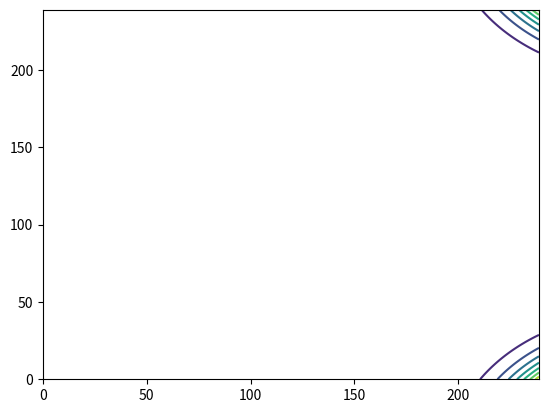

Reproduce this figure in Python.
import os
import time
from math import sqrt, pi, sin, cos
import numpy as np
import matplotlib.pyplot as plt

def wave(x,y,t=15.):
    k0 = sqrt(2.)*pi/2.0
    a = 3.0
    c = 1.0
    sint = sin(pi/4.)
    cost = cos(pi/4.)
    return ( np.exp(1.j*(k0*(x*cost - y*sint) - c*t))*5.0*sqrt(pi) *
             np.exp(-((x*cost - y*sint)-c*t)**2./4./a**2.0)/a*5.0*sqrt(pi) *
             np.exp(-(x*sint + y*cost)**2./4./a**2.)/a +
             np.exp(1.j*(k0*( x*cost + y*sint)-c*t) )*5.0*sqrt(pi) *
             np.exp(-((x*cost + y*sint)-c*t)**2.0/4.0 /a**2.0)/a*5.*sqrt(pi) *
             np.exp(-(x*sint - y*cost)**2.0/4.0/a**2.)/a )

delta = 0.1
x = np.arange(-12.0, 12.0, delta)
y = np.arange(-12.0, 12.0, delta)
X, Y = np.meshgrid(x, y)

t = -25.0
i = 0
while t < 25.0:
    i = i + 1
    plt.clf()
    Z = wave(X, Y, t)
    plt.contour( np.real(Z*np.conj(Z)) )
    plt.savefig("TEMP_appendix_E_" + str(i) + ".png", dpi=150)
    t = t + 1.0
    print("t = ", t)

